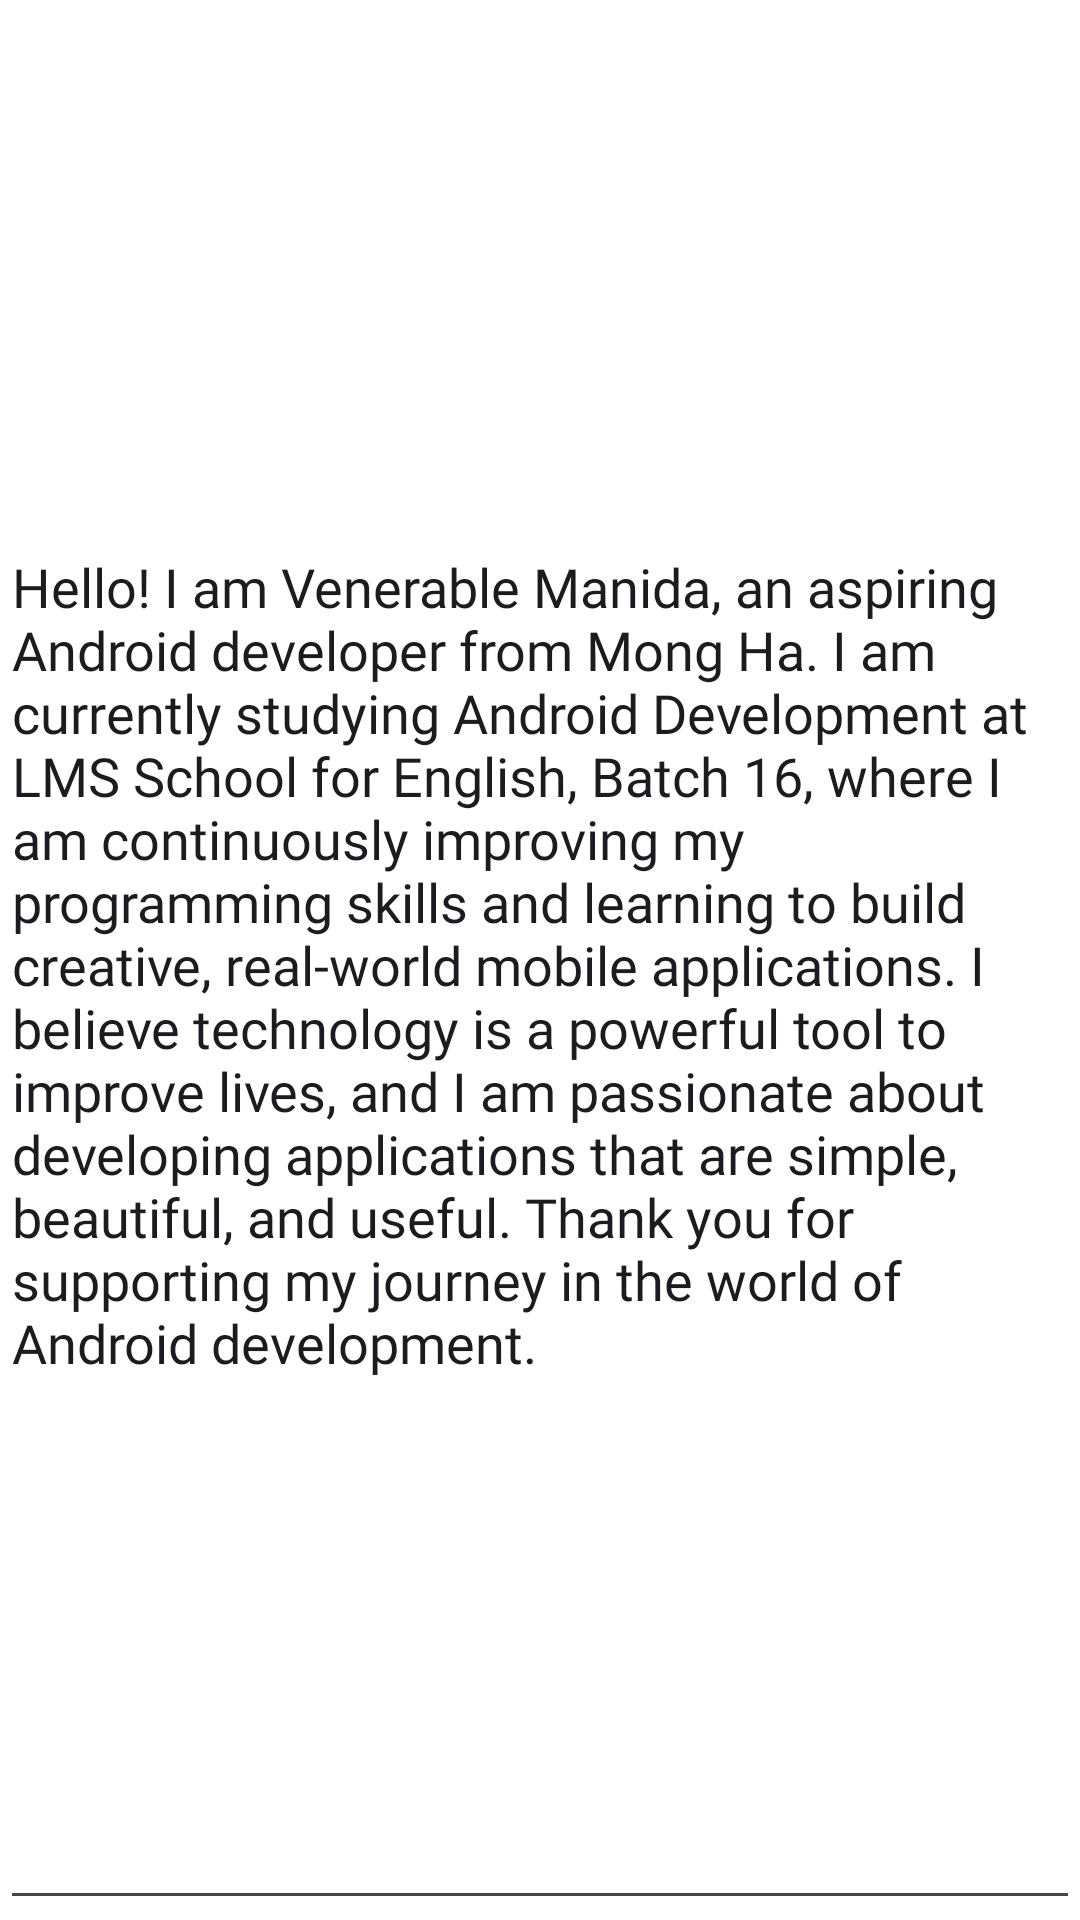

This screen was rendered from an Android layout file. Write that file and the resources it references.
<!-- AndroidManifest.xml: application theme Theme.DateCounter -->
<!-- res/layout/activity_about_the_developer.xml -->
<?xml version="1.0" encoding="utf-8"?>
<androidx.constraintlayout.widget.ConstraintLayout xmlns:android="http://schemas.android.com/apk/res/android"
    xmlns:app="http://schemas.android.com/apk/res-auto"
    xmlns:tools="http://schemas.android.com/tools"
    android:id="@+id/main"
    android:layout_width="match_parent"
    android:layout_height="match_parent"
    android:gravity="center"
    android:orientation="vertical"
    tools:context=".AboutTheDeveloper">

    <EditText
        android:layout_width="match_parent"
        android:layout_height="match_parent"
        android:editable="false"
        android:fontFamily="@font/imprint"
        android:text="@string/hello_i_am_venerable_manida_an_aspiring_android_developer_from_mong_ha_i_am_currently_studying_android_development_at_lms_school_for_english_batch_16_where_i_am_continuously_improving_my_programming_skills_and_learning_to_build_creative_real_world_mobile_applications_i_believe_technology_is_a_powerful_tool_to_improve_lives_and_i_am_passionate_about_developing_applications_that_are_simple_beautiful_and_useful_thank_you_for_supporting_my_journey_in_the_world_of_android_development"
        app:layout_constraintBottom_toBottomOf="parent"
        app:layout_constraintTop_toTopOf="parent" />

</androidx.constraintlayout.widget.ConstraintLayout>
<!-- resources referenced by this layout -->
<resources>
  <string name="hello_i_am_venerable_manida_an_aspiring_android_developer_from_mong_ha_i_am_currently_studying_android_development_at_lms_school_for_english_batch_16_where_i_am_continuously_improving_my_programming_skills_and_learning_to_build_creative_real_world_mobile_applications_i_believe_technology_is_a_powerful_tool_to_improve_lives_and_i_am_passionate_about_developing_applications_that_are_simple_beautiful_and_useful_thank_you_for_supporting_my_journey_in_the_world_of_android_development">Hello! I am Venerable Manida, an aspiring Android developer from Mong Ha. I am currently studying Android Development at LMS School for English, Batch 16, where I am continuously improving my programming skills and learning to build creative, real-world mobile applications. I believe technology is a powerful tool to improve lives, and I am passionate about developing applications that are simple, beautiful, and useful. Thank you for supporting my journey in the world of Android development.</string>
  <style name="Theme.DateCounter" parent="Theme.Material3.DayNight.NoActionBar">
          <item name="colorPrimary">@color/toolbar_bg</item>
          <item name="colorOnPrimary">@color/text_primary</item>
          <item name="android:windowBackground">@color/bg_main</item>
      </style>
  <color name="toolbar_bg">#4CAF50</color>
  <color name="text_primary">#000000</color>
  <color name="bg_main">#FFFFFF</color>
</resources>
